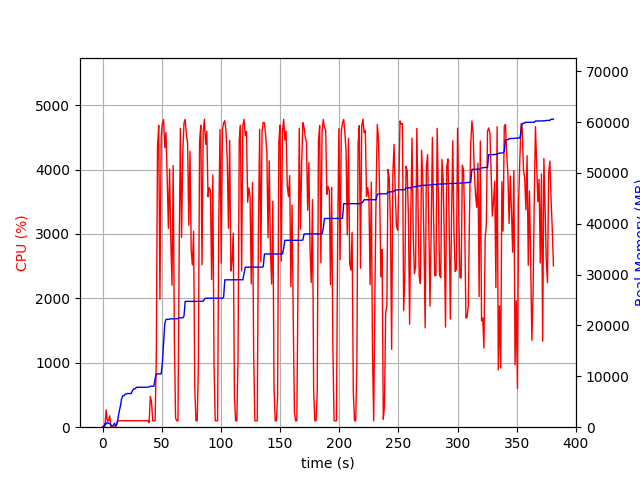

The table this chart was drawn from, first rows:
elapsed_time, nproc, cpu, mem_real, mem_virtual
3.600120544433594e-05, 1, 0.0, 6.984, 3186
1.006, 2, 21.9, 67.08, 169.6
2.013, 4, 11.9, 709.8, 2320
3.02, 4, 268.1, 612.1, 1928
4.027, 7, 100.4, 994.2, 4939
5.034, 3, 99.2, 743.1, 2024
6.042, 4, 176.7, 714.2, 2694
7.049, 4, 2.0, 434.3, 1910
8.057, 3, 2.0, 241.3, 1497
9.065, 3, 1.0, 363.7, 1632
10.07, 6, 2.0, 781.1, 2817
11.08, 3, 2.0, 208.7, 1486
12.09, 1, 60.3, 556.9, 1685
13.1, 1, 100.0, 1779, 3717
14.12, 1, 99.9, 3169, 5061
15.13, 1, 100.0, 4179, 6895
16.14, 1, 100.0, 5639, 8687
17.15, 1, 102.0, 6169, 8699
18.16, 1, 100.0, 6171, 8699
19.16, 1, 100.1, 6505, 8827
20.17, 1, 100.1, 6539, 8827
21.18, 1, 100.0, 6613, 8827
22.19, 1, 100.0, 6623, 8827
23.21, 1, 100.0, 6623, 8827
24.21, 1, 101.0, 6627, 8827
25.22, 1, 100.0, 7147, 10875
26.23, 1, 100.0, 7531, 10875
27.25, 1, 100.9, 7531, 10875
28.26, 1, 98.9, 7757, 10875
29.27, 1, 101.0, 7853, 10875
30.28, 1, 100.0, 7853, 10875
31.29, 1, 100.0, 7855, 10875
32.3, 1, 100.0, 7855, 10875
33.31, 1, 104.1, 7857, 10875
34.32, 1, 100.0, 7857, 10875
35.33, 1, 99.0, 7857, 10875
36.34, 1, 101.0, 7859, 10875
37.35, 1, 100.1, 7859, 10875
38.36, 1, 101.0, 7861, 11035
39.36, 2, 70.3, 7907, 11090
40.38, 1, 477.9, 8059, 14498
41.39, 1, 391.6, 8069, 14498
42.4, 1, 99.9, 8069, 14498
43.41, 1, 100.0, 8069, 14498
44.42, 1, 100.0, 9552, 17762
45.43, 1, 1100, 10478, 17762
46.45, 1, 4351, 10478, 17762
47.47, 1, 4686, 10478, 17762
48.5, 1, 1987, 10480, 17762
49.54, 1, 4508, 10480, 17762
50.56, 1, 4716, 12706, 25541
51.58, 1, 4775, 16505, 26190
52.6, 1, 4340, 20364, 26190
53.61, 1, 4575, 21196, 26190
54.63, 1, 3869, 21196, 26190
55.64, 1, 3085, 21200, 26190
56.66, 1, 4008, 21266, 26417
57.67, 1, 2928, 21310, 26419
58.68, 1, 2204, 21310, 26419
59.69, 1, 4061, 21310, 26419
... 317 more rows
